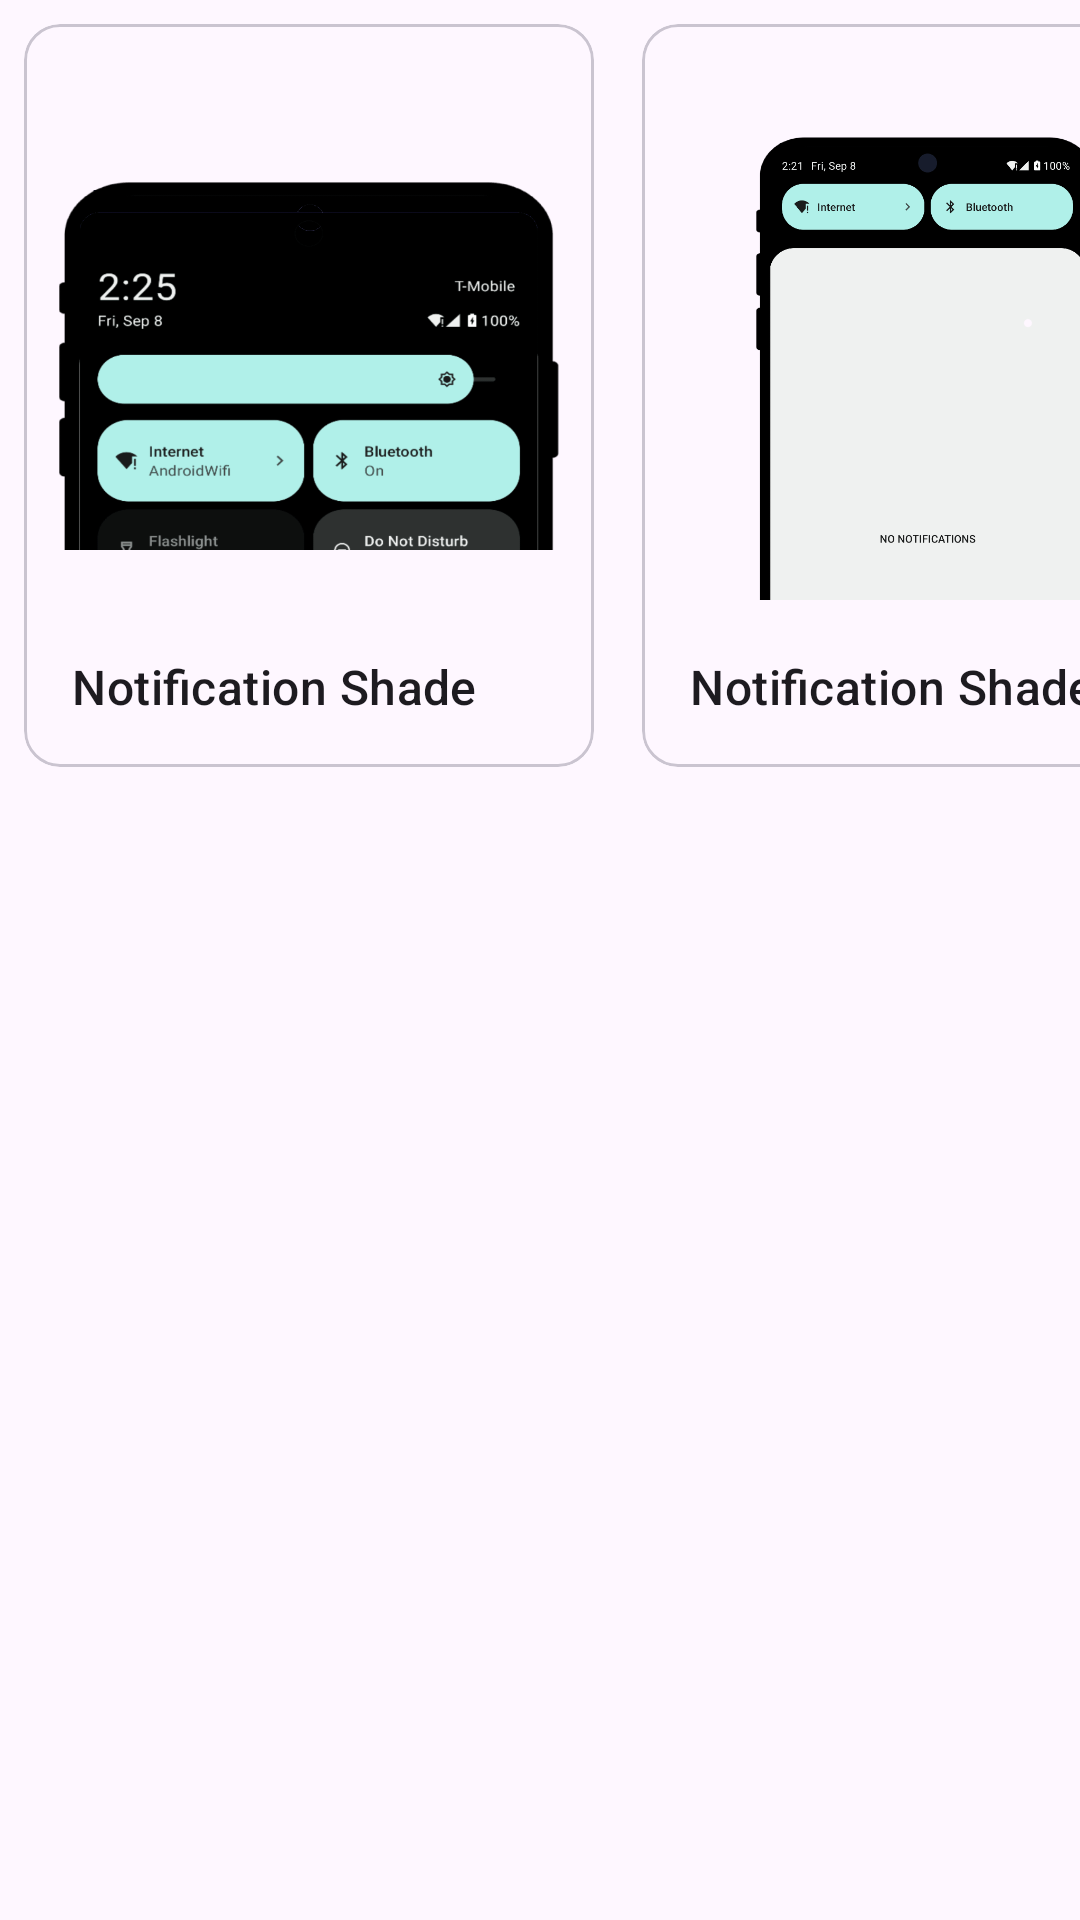

Produce the Android XML layout that renders to this screen, including the resource entries it uses.
<!-- AndroidManifest.xml: application theme Theme.Customisation -->
<!-- res/layout/home_fragment.xml -->
<?xml version="1.0" encoding="utf-8"?>
<FrameLayout xmlns:android="http://schemas.android.com/apk/res/android"
    xmlns:tools="http://schemas.android.com/tools"
    xmlns:app="http://schemas.android.com/apk/res-auto"
    android:layout_width="match_parent"
    android:layout_height="match_parent"
    >

    <GridLayout

        android:id="@+id/gridview"
        android:layout_width="wrap_content"
        android:layout_height="match_parent"
        android:columnWidth="200dp"
        android:gravity="center"
        android:horizontalSpacing="10dp"
        android:numColumns="auto_fit"
        android:rowCount="5"
        android:stretchMode="none"
        android:verticalSpacing="10dp">

        <com.google.android.material.card.MaterialCardView
            android:id="@+id/notification_pref"
            android:layout_width="190dp"
            android:layout_height="wrap_content"
            android:layout_margin="8dp">

            <LinearLayout
                android:layout_width="match_parent"
                android:layout_height="wrap_content"
                android:orientation="vertical">

                
                <ImageView
                    android:layout_width="match_parent"
                    android:layout_height="194dp"
                    android:contentDescription="test"
                    android:scaleType="fitCenter"
                    app:srcCompat="@drawable/notification_bar" />

                <LinearLayout
                    android:layout_width="match_parent"
                    android:layout_height="wrap_content"
                    android:orientation="vertical"
                    android:padding="16dp">

                    
                    <TextView
                        android:layout_width="wrap_content"
                        android:layout_height="wrap_content"
                        android:text="Notification Shade"
                        android:textAppearance="?attr/textAppearanceTitleMedium" />


                </LinearLayout>
            </LinearLayout>
        </com.google.android.material.card.MaterialCardView>

        <com.google.android.material.card.MaterialCardView
            android:id="@+id/card2"
            android:layout_width="190dp"
            android:layout_height="wrap_content"
            android:layout_margin="8dp">

            <LinearLayout
                android:layout_width="match_parent"
                android:layout_height="wrap_content"
                android:orientation="vertical">

                
                <ImageView
                    android:layout_width="match_parent"
                    android:layout_height="194dp"
                    android:contentDescription="test"
                    android:scaleType="fitCenter"
                    app:srcCompat="@drawable/notifcation_bar" />

                <LinearLayout
                    android:layout_width="match_parent"
                    android:layout_height="wrap_content"
                    android:orientation="vertical"
                    android:padding="16dp">

                    
                    <TextView
                        android:layout_width="wrap_content"
                        android:layout_height="wrap_content"
                        android:text="Notification Shade"
                        android:textAppearance="?attr/textAppearanceTitleMedium" />


                </LinearLayout>
            </LinearLayout>
        </com.google.android.material.card.MaterialCardView>

        <com.google.android.material.card.MaterialCardView
            android:id="@+id/card3"
            android:layout_width="190dp"
            android:layout_height="wrap_content"
            android:layout_margin="8dp">

            <LinearLayout
                android:layout_width="match_parent"
                android:layout_height="wrap_content"
                android:orientation="vertical">

                
                <ImageView
                    android:layout_width="match_parent"
                    android:layout_height="194dp"
                    android:contentDescription="test"
                    android:scaleType="fitCenter"
                    app:srcCompat="@drawable/icon_shapes" />

                <LinearLayout
                    android:layout_width="match_parent"
                    android:layout_height="wrap_content"
                    android:orientation="vertical"
                    android:padding="16dp">

                    
                    <TextView
                        android:layout_width="wrap_content"
                        android:layout_height="wrap_content"
                        android:text="Icon Shape"
                        android:textAppearance="?attr/textAppearanceTitleMedium" />


                </LinearLayout>
            </LinearLayout>
        </com.google.android.material.card.MaterialCardView>
    </GridLayout>
</FrameLayout>
<!-- resources referenced by this layout -->
<resources>
  <!-- drawable icon_shapes: png bitmap (drawable, 15979 bytes) -->
  <!-- drawable notifcation_bar: png bitmap (drawable, 13829 bytes) -->
  <!-- drawable notification_bar: png bitmap (drawable, 29784 bytes) -->
  <style name="Theme.Customisation" parent="Base.Theme.Customisation" />
  <style name="Base.Theme.Customisation" parent="Theme.Material3.Light.NoActionBar">
          
          
          <item name="colorPrimary">@color/colorPrimary</item>
          <item name="colorOnPrimary">@color/colorOnPrimary</item>
          <item name="colorPrimaryContainer">#ffffff</item>
      </style>
  <color name="colorPrimary">@android:color/system_accent1_600</color>
  <color name="colorOnPrimary">@android:color/system_accent1_0</color>
</resources>
